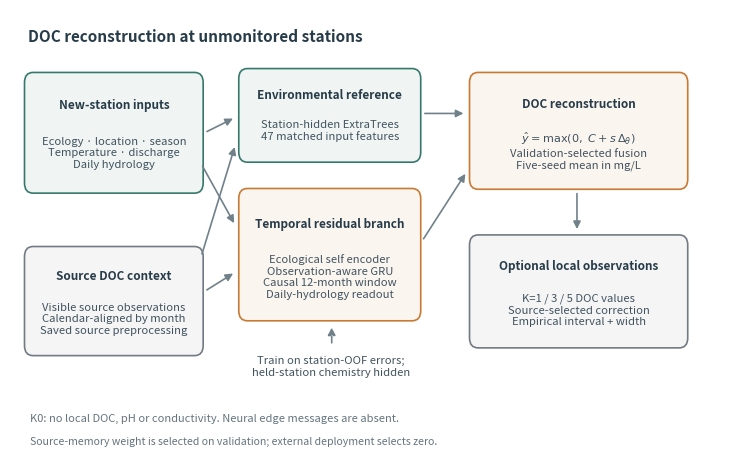

Reproduce this figure in Python.
"""Draw the implemented unmonitored-station DOC model as a vector schematic."""
from pathlib import Path

import matplotlib

matplotlib.use("Agg")
import matplotlib.pyplot as plt
from matplotlib.patches import FancyArrowPatch, FancyBboxPatch

ROOT = Path("docs/paper/latex/figures")


def main():
    fig, ax = plt.subplots(figsize=(7.4, 4.5))
    fig.subplots_adjust(left=.01, right=.99, bottom=.01, top=.99)
    ax.set(xlim=(0, 11), ylim=(0, 5.7))
    ax.axis("off")

    def box(x, y, w, h, title, detail, color):
        ax.add_patch(FancyBboxPatch((x, y), w, h, boxstyle="round,pad=.08,rounding_size=.13",
            edgecolor=color, facecolor=color+"12", linewidth=1.2))
        ax.text(x+w/2, y+h*.76, title, ha="center", va="center", fontsize=8.5,
            color="#273C48", fontweight="bold")
        ax.text(x+w/2, y+h*.32, detail, ha="center", va="center", fontsize=8.1, color="#41535E")

    def arrow(a, b, dashed=False):
        ax.add_patch(FancyArrowPatch(a, b, arrowstyle="-|>", mutation_scale=11,
            color="#71818A", linewidth=1.2, linestyle="--" if dashed else "-"))

    box(.3, 3.4, 2.55, 1.4, "New-station inputs",
        "Ecology · location · season\nTemperature · discharge\nDaily hydrology", "#36796C")
    box(.3, 1.3, 2.55, 1.25, "Source DOC context",
        "Visible source observations\nCalendar-aligned by month\nSaved source preprocessing", "#727B83")
    box(3.55, 3.8, 2.6, 1.05, "Environmental reference",
        "Station-hidden ExtraTrees\n47 matched input features", "#36796C")
    box(3.55, 1.75, 2.6, 1.55, "Temporal residual branch",
        "Ecological self encoder\nObservation-aware GRU\nCausal 12-month window\nDaily-hydrology readout", "#C87932")
    box(7.05, 3.45, 3.15, 1.35, "DOC reconstruction",
        r"$\hat y=\max(0,\ C+s\,\Delta_\theta)$"+"\nValidation-selected fusion\nFive-seed mean in mg/L", "#C87932")
    box(7.05, 1.4, 3.15, 1.3, "Optional local observations",
        "K=1 / 3 / 5 DOC values\nSource-selected correction\nEmpirical interval + width", "#727B83")
    arrow((2.95, 4.1), (3.42, 4.3))
    arrow((2.9, 3.7), (3.42, 2.9))
    arrow((2.95, 2.05), (3.42, 2.3))
    arrow((2.9, 2.5), (3.42, 3.95))
    arrow((6.25, 4.35), (6.92, 4.35))
    arrow((6.25, 2.7), (6.93, 3.6))
    arrow((8.6, 3.35), (8.6, 2.82))
    ax.text(4.87, .97, "Train on station-OOF errors;\nheld-station chemistry hidden",
        ha="center", fontsize=8.1, color="#41535E")
    arrow((4.88, 1.35), (4.88, 1.62), dashed=True)
    ax.text(.28, 5.28, "DOC reconstruction at unmonitored stations",
        fontsize=11, fontweight="bold", color="#273C48")
    ax.text(.3, .38, "K0: no local DOC, pH or conductivity. Neural edge messages are absent.",
        fontsize=8, color="#65747E")
    ax.text(.3, .08, "Source-memory weight is selected on validation; external deployment selects zero.",
        fontsize=7.6, color="#65747E")
    ROOT.mkdir(parents=True, exist_ok=True)
    for extension in ("pdf", "svg", "png"):
        fig.savefig(ROOT/f"doc_deployment_architecture_v1.{extension}", dpi=240, bbox_inches="tight")
    plt.close(fig)


if __name__ == "__main__":
    main()
